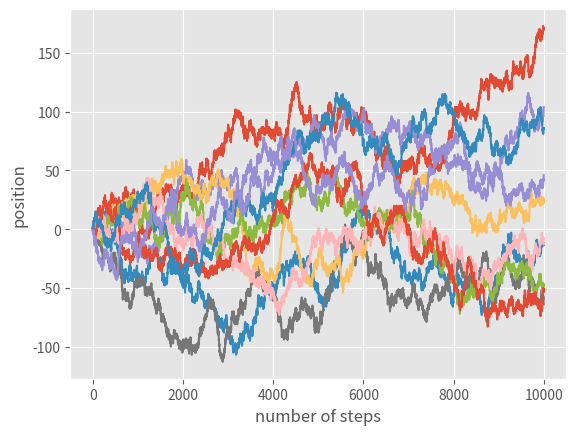

Source code (Python):
import numpy as np # import numpy library as np
import matplotlib.pyplot as plt # import pyplot library as plt

plt.style.use('ggplot') # use "ggplot" style for graphs

NSTEP = 10000 # number of random steps
plt.xlabel("number of steps") # name of x axis
plt.ylabel("position") # name of y axis
for nseed in range(10): # generate 10 random walks
    # initialize random step generator with different nseeds
    np.random.seed(nseed)
    # generate random sequencies of NSTEP +1/-1 steps
    step = np.random.choice([-1,1],NSTEP)
    # calculate position of random walk at each step
    position = np.cumsum(step)
    plt.plot(position) # plot position(step) vs. step